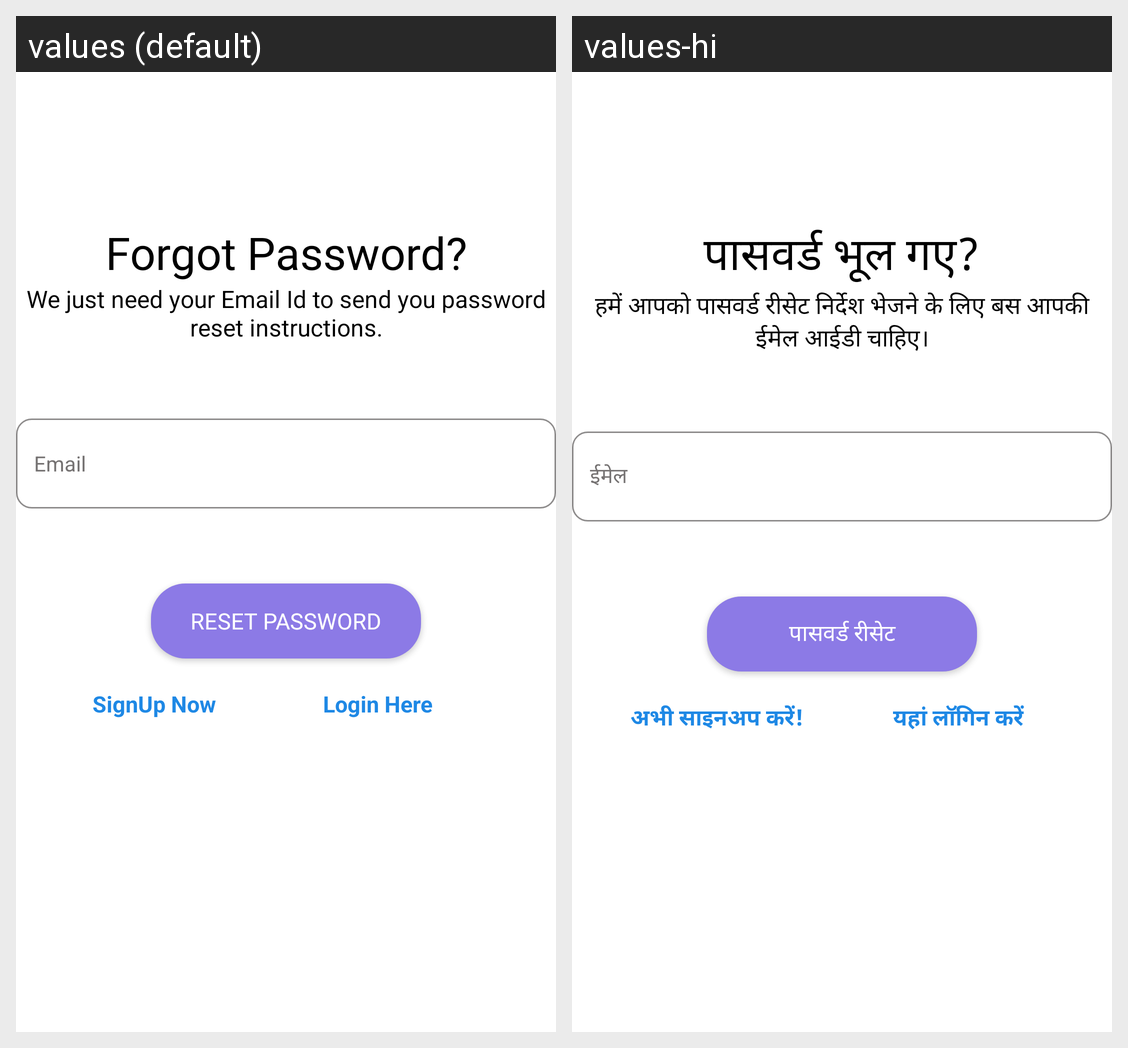

Locale-by-locale string values for the Android screen shown in this grid:
Android screen res/layout/activity_forgot_password.xml rendered under 2 locales, left to right: values (default), values-hi. Device: Nexus 5 (rendered at 1080×1920; each locale shown at half size, 540×960, under a caption strip naming it); theme Theme.ArticlesApp.
Strings drawn on this screen, with the default value and each locale's value (text and hints the layout hard-codes, and strings that could not be matched under every locale, appear in the picture but are not listed):

forgot_password
  values: Forgot Password?
  values-hi: पासवर्ड भूल गए?

password_reset_instructions
  values: We just need your Email Id to send you password reset instructions.
  values-hi: हमें आपको पासवर्ड रीसेट निर्देश भेजने के लिए बस आपकी ईमेल आईडी चाहिए।

email
  values: Email
  values-hi: ईमेल

reset_password
  values: Reset Password
  values-hi: पासवर्ड रीसेट

signup_now
  values: SignUp Now
  values-hi: अभी साइनअप करें!

login_here
  values: Login Here
  values-hi: यहां लॉगिन करें
